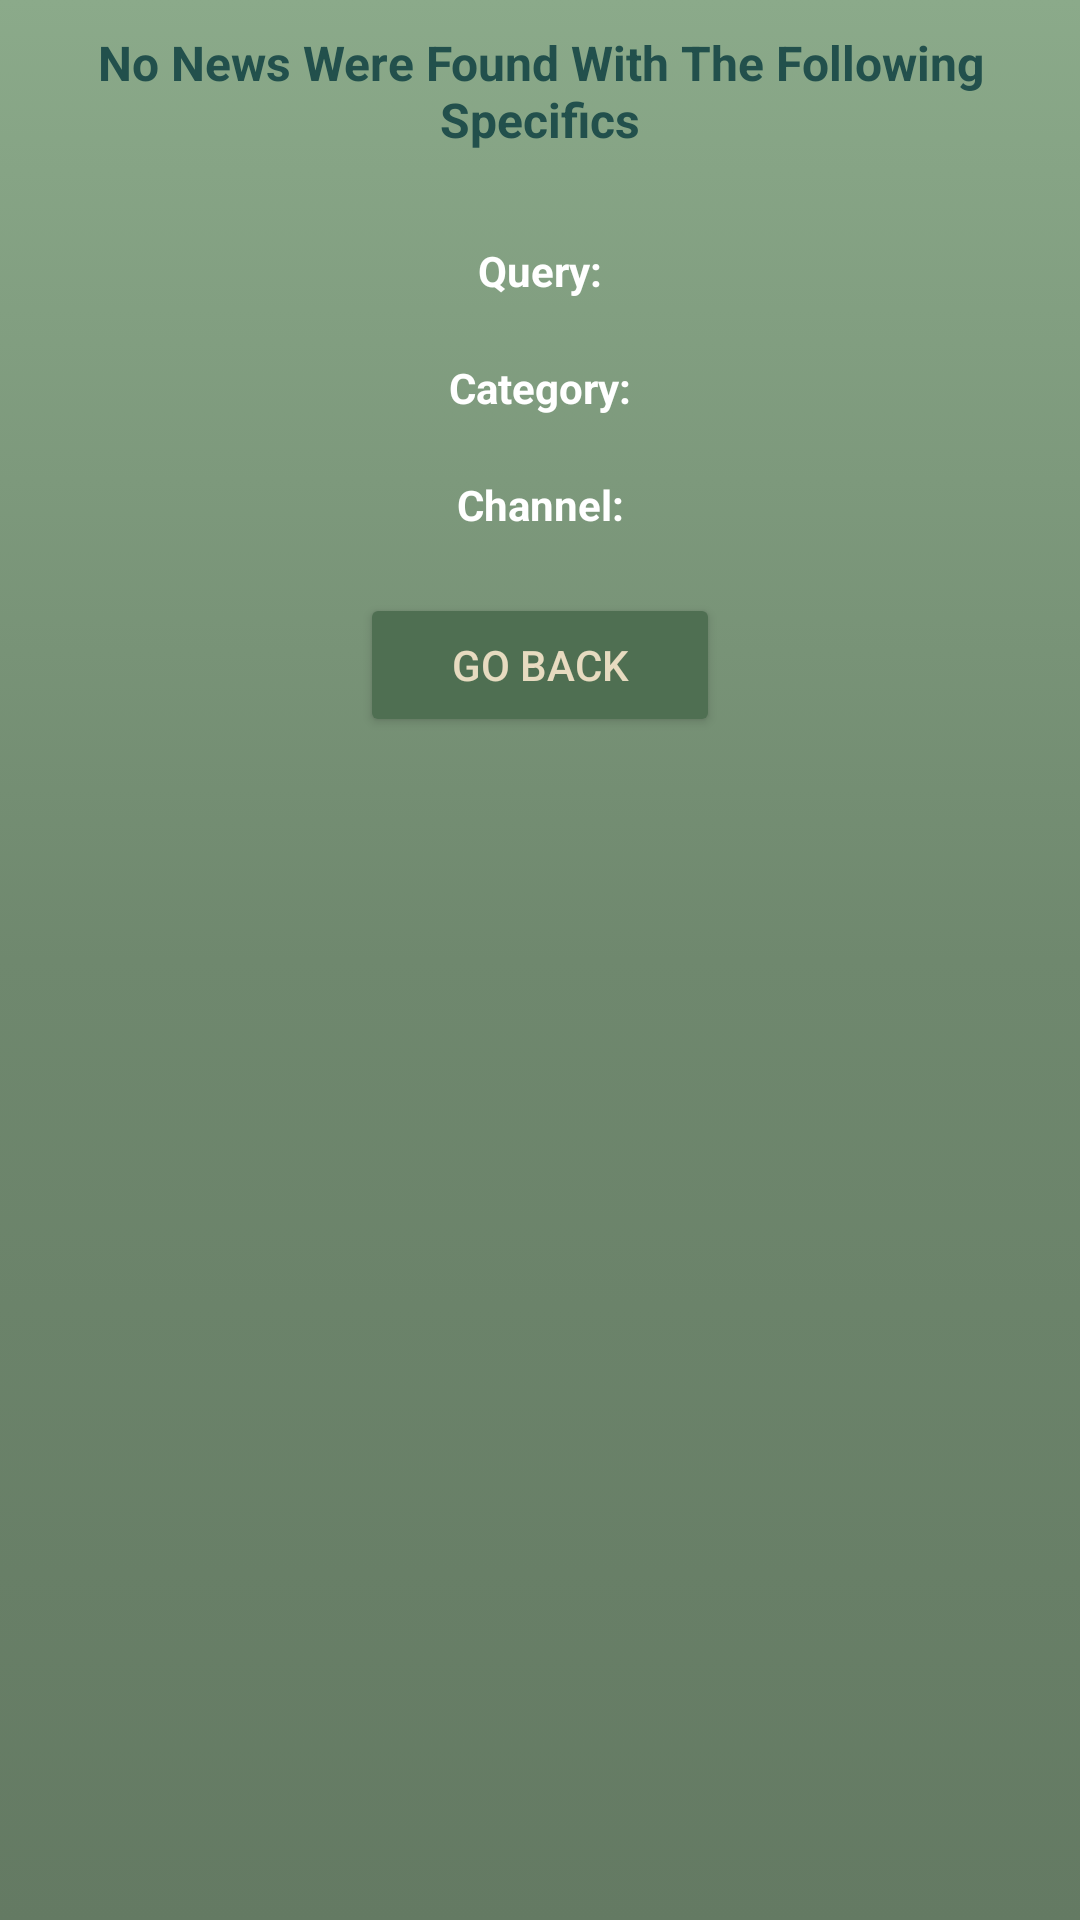

This screen was rendered from an Android layout file. Write that file and the resources it references.
<!-- AndroidManifest.xml: application theme Theme.EntertainmentApp -->
<!-- res/layout/alert_dialog_empty_custom.xml -->
<androidx.appcompat.widget.LinearLayoutCompat
    xmlns:android="http://schemas.android.com/apk/res/android"
    android:layout_width="match_parent"
    android:layout_height="match_parent"
    android:gravity="top|center"
    android:layout_gravity="center"
    android:orientation="vertical"
    android:layout_marginVertical="60dp"
    android:background="@drawable/linear_gradient">


    <TextView
        android:id="@+id/pageLabel"
        android:layout_width="wrap_content"
        android:layout_height="wrap_content"
        android:text="@string/no_news_were_found_with_the_following_specifics"
        android:textStyle="bold"
        android:textSize="16sp"
        android:textAlignment="center"
        android:textColor="@color/cardText"
        android:layout_marginVertical="10dp"/>

     <TextView
        android:id="@+id/queryTextView"
         android:text="@string/query"
        style="@style/dialogText"
  />

    <TextView
        android:id="@+id/categoryTextView"
        android:text="@string/category"
        style="@style/dialogText"
        />

    <TextView
        android:id="@+id/channelTextView"
        android:text="@string/channel"
        style="@style/dialogText"
        />

    <Button
        android:id="@+id/goBackButton"
        android:layout_width="120dp"
        android:layout_height="wrap_content"
        android:text="@string/go_back"
        android:backgroundTint="@color/mainButton"
        android:textColor="@color/text"
        android:layout_marginTop="20dp"
        android:textAlignment="center"/>



</androidx.appcompat.widget.LinearLayoutCompat>
<!-- resources referenced by this layout -->
<resources>
  <color name="cardText">#22504C</color>
  <color name="mainButton">#4F6F52</color>
  <color name="text">#E7DBC0</color>
  <!-- drawable linear_gradient (drawable) -->
  <?xml version="1.0" encoding="utf-8"?>
  <selector xmlns:android="http://schemas.android.com/apk/res/android">
      <item>
          <shape android:shape="rectangle">
              <gradient
                  android:type="linear"
                  android:startColor="#8BAA8A"
                  android:centerColor="#6F886E"
                  android:endColor="#647A63"
                  android:angle="270">
              </gradient>
          </shape>
      </item>
  </selector>
  <string name="category">Category:</string>
  <string name="channel">Channel:</string>
  <string name="go_back">Go Back</string>
  <string name="no_news_were_found_with_the_following_specifics">No News Were Found With The Following Specifics</string>
  <string name="query">Query:</string>
  <style name="dialogText">
          <item name="android:layout_width">match_parent</item>
          <item name="android:layout_height">wrap_content</item>
          <item name="android:orientation">vertical</item>
          <item name="android:layout_gravity">center</item>
          <item name="android:textStyle">bold</item>
          <item name="android:textAlignment">center</item>
          <item name="android:textColor">@color/white</item>
          <item name="android:layout_marginTop">20dp</item>
      </style>
  <style name="Theme.EntertainmentApp" parent="Base.Theme.EntertainmentApp" />
  <color name="white">#FFFFFFFF</color>
  <style name="Base.Theme.EntertainmentApp" parent="Theme.Material3.DayNight.NoActionBar">
          
          
      </style>
</resources>
